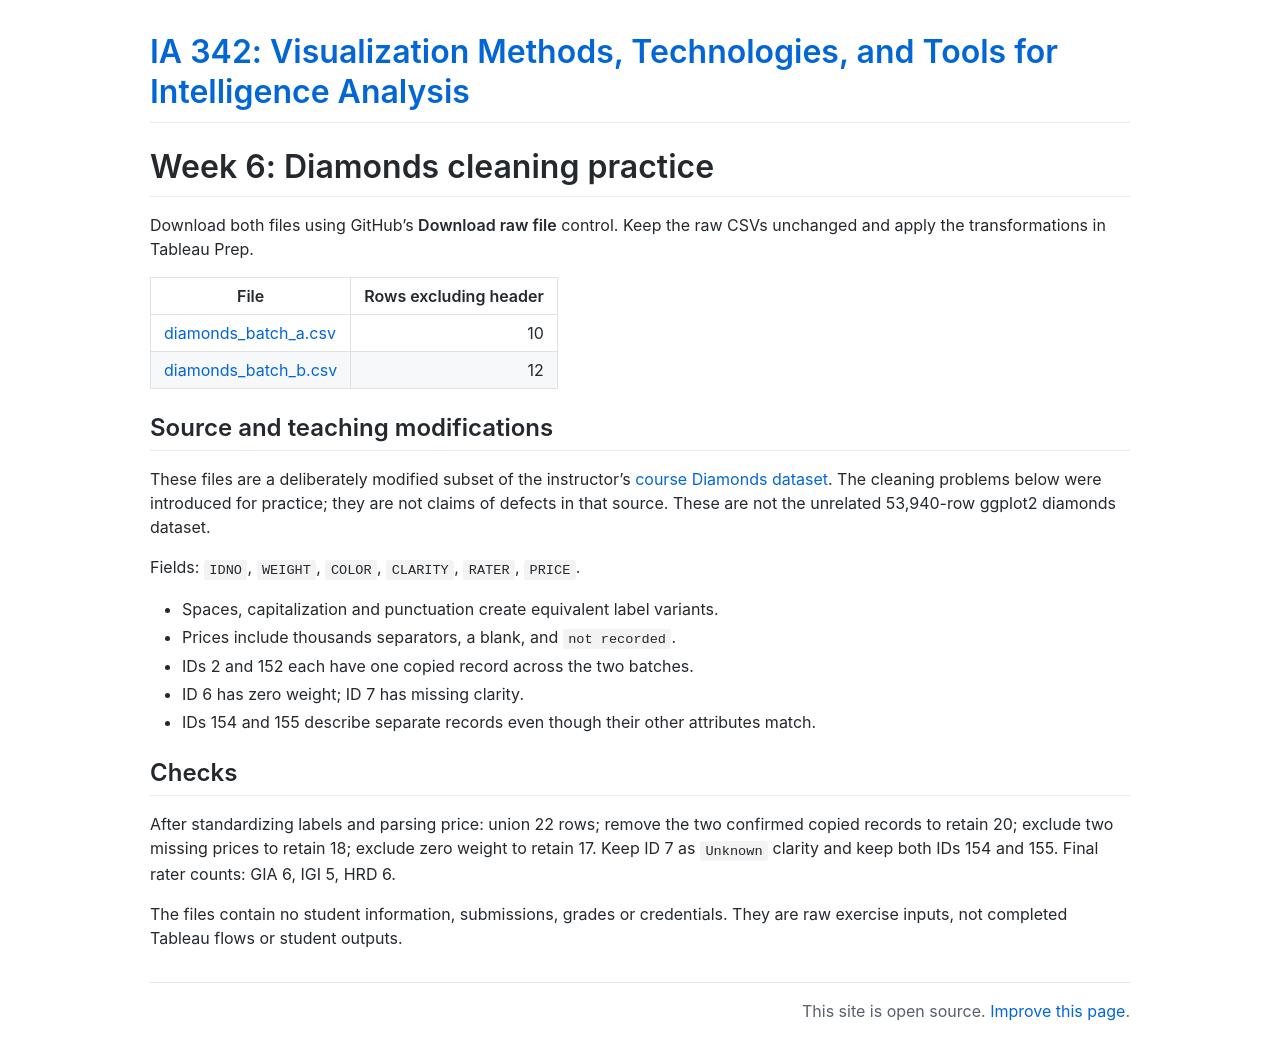

repository: JMU-Data/IA342 · page: assets/week-6/data/index.html · generator: jekyll

# Week 6: Diamonds cleaning practice

Download both files using GitHub's **Download raw file** control. Keep the raw CSVs unchanged and apply the transformations in Tableau Prep.

| File | Rows excluding header |
|---|---:|
| [diamonds_batch_a.csv](diamonds_batch_a.csv) | 10 |
| [diamonds_batch_b.csv](diamonds_batch_b.csv) | 12 |

## Source and teaching modifications

These files are a deliberately modified subset of the instructor's [course Diamonds dataset](https://github.com/xbwei/data-analysis-with-generative-ai/blob/main/diamonds.csv). The cleaning problems below were introduced for practice; they are not claims of defects in that source. These are not the unrelated 53,940-row ggplot2 diamonds dataset.

Fields: `IDNO`, `WEIGHT`, `COLOR`, `CLARITY`, `RATER`, `PRICE`.

- Spaces, capitalization and punctuation create equivalent label variants.
- Prices include thousands separators, a blank, and `not recorded`.
- IDs 2 and 152 each have one copied record across the two batches.
- ID 6 has zero weight; ID 7 has missing clarity.
- IDs 154 and 155 describe separate records even though their other attributes match.

## Checks

After standardizing labels and parsing price: union 22 rows; remove the two confirmed copied records to retain 20; exclude two missing prices to retain 18; exclude zero weight to retain 17. Keep ID 7 as `Unknown` clarity and keep both IDs 154 and 155. Final rater counts: GIA 6, IGI 5, HRD 6.

The files contain no student information, submissions, grades or credentials. They are raw exercise inputs, not completed Tableau flows or student outputs.
